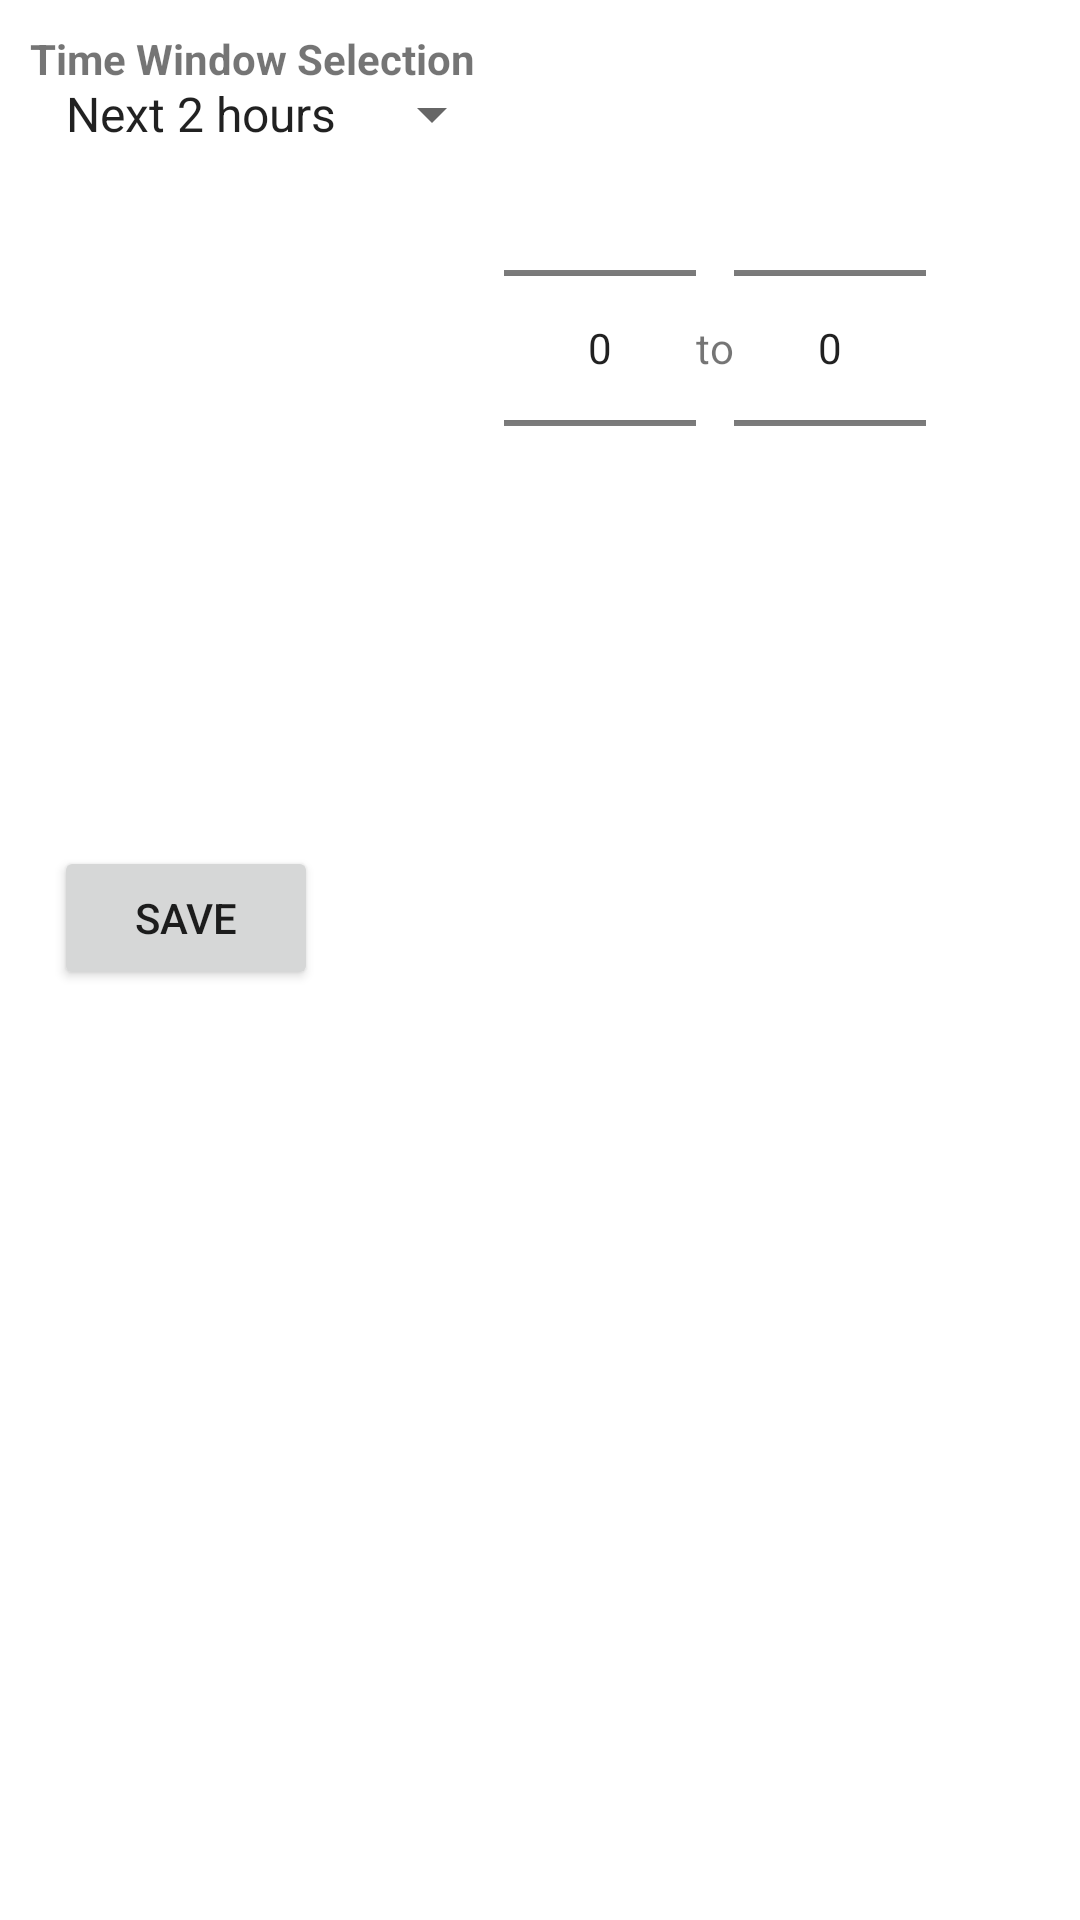

The Android layout XML behind this screen, and the referenced resources:
<!-- AndroidManifest.xml: application theme AppTheme -->
<!-- res/layout/activity_settings.xml -->
<?xml version="1.0" encoding="utf-8"?>
<androidx.constraintlayout.widget.ConstraintLayout xmlns:android="http://schemas.android.com/apk/res/android"
    xmlns:app="http://schemas.android.com/apk/res-auto"
    android:id="@+id/constraintLayout"
    android:layout_width="match_parent"
    android:layout_height="wrap_content"
    android:layout_centerInParent="true"
    android:layout_centerHorizontal="true"
    android:padding="10dp">
    <TextView
        android:id="@+id/tvTimeSelLabel"
        android:layout_gravity="center"
        android:layout_width="wrap_content"
        android:layout_height="wrap_content"
        app:layout_constraintStart_toStartOf="parent"
        app:layout_constraintTop_toTopOf="parent"
        android:textStyle="bold"
        android:text="@string/time_window_selection"/>
    <Spinner
        android:id="@+id/timeSelection"
        android:layout_width="wrap_content"
        android:layout_height="wrap_content"
        android:layout_marginStart="4dp"
        android:layout_marginTop="16dp"
        android:entries="@array/spinnerItems"
        android:prompt="@string/select_preferred_time_range"
        android:spinnerMode="dialog"
        app:layout_constraintStart_toStartOf="parent"
        app:layout_constraintTop_toTopOf="parent" />

    <LinearLayout
        android:layout_width="wrap_content"
        android:layout_height="wrap_content"
        android:id="@+id/customSelection"
        app:layout_constraintStart_toEndOf="@+id/timeSelection"
        app:layout_constraintTop_toTopOf="@+id/timeSelection">

    <NumberPicker
        android:id="@+id/hourFrom"
        android:layout_width="wrap_content"
        android:layout_height="wrap_content"
        android:focusable="true"
        android:focusableInTouchMode="true" />


    <TextView
        android:id="@+id/tvTo"
        android:layout_gravity="center"
        android:layout_width="wrap_content"
        android:layout_height="wrap_content"
        android:text="@string/to"/>

    <NumberPicker
        android:id="@+id/hourTo"
        android:layout_width="wrap_content"
        android:layout_height="wrap_content"
        android:focusable="true"
        android:focusableInTouchMode="true"
       />
</LinearLayout>
    <Button
        android:id="@+id/savePrefs"
        android:layout_width="wrap_content"
        android:layout_height="wrap_content"
        android:layout_marginStart="8dp"
        android:layout_marginTop="272dp"
        android:onClick="savePrefs"
        android:padding="10dp"
        android:text="@string/save"
        app:layout_constraintStart_toStartOf="parent"
        app:layout_constraintTop_toTopOf="parent">

    </Button>
</androidx.constraintlayout.widget.ConstraintLayout>
<!-- resources referenced by this layout -->
<resources>
  <string-array name="spinnerItems">
      <item>Next 2 hours</item>
      <item>Next 4 hours</item>
      <item>Next 8 hours</item>
          <item>Daytime</item>
      <item>Tomorrow</item>
          <item>Custom</item>
  
      </string-array>
  <string name="save">Save</string>
  <string name="select_preferred_time_range">Select preferred time range</string>
  <string name="time_window_selection">Time Window Selection</string>
  <string name="to">to</string>
</resources>
